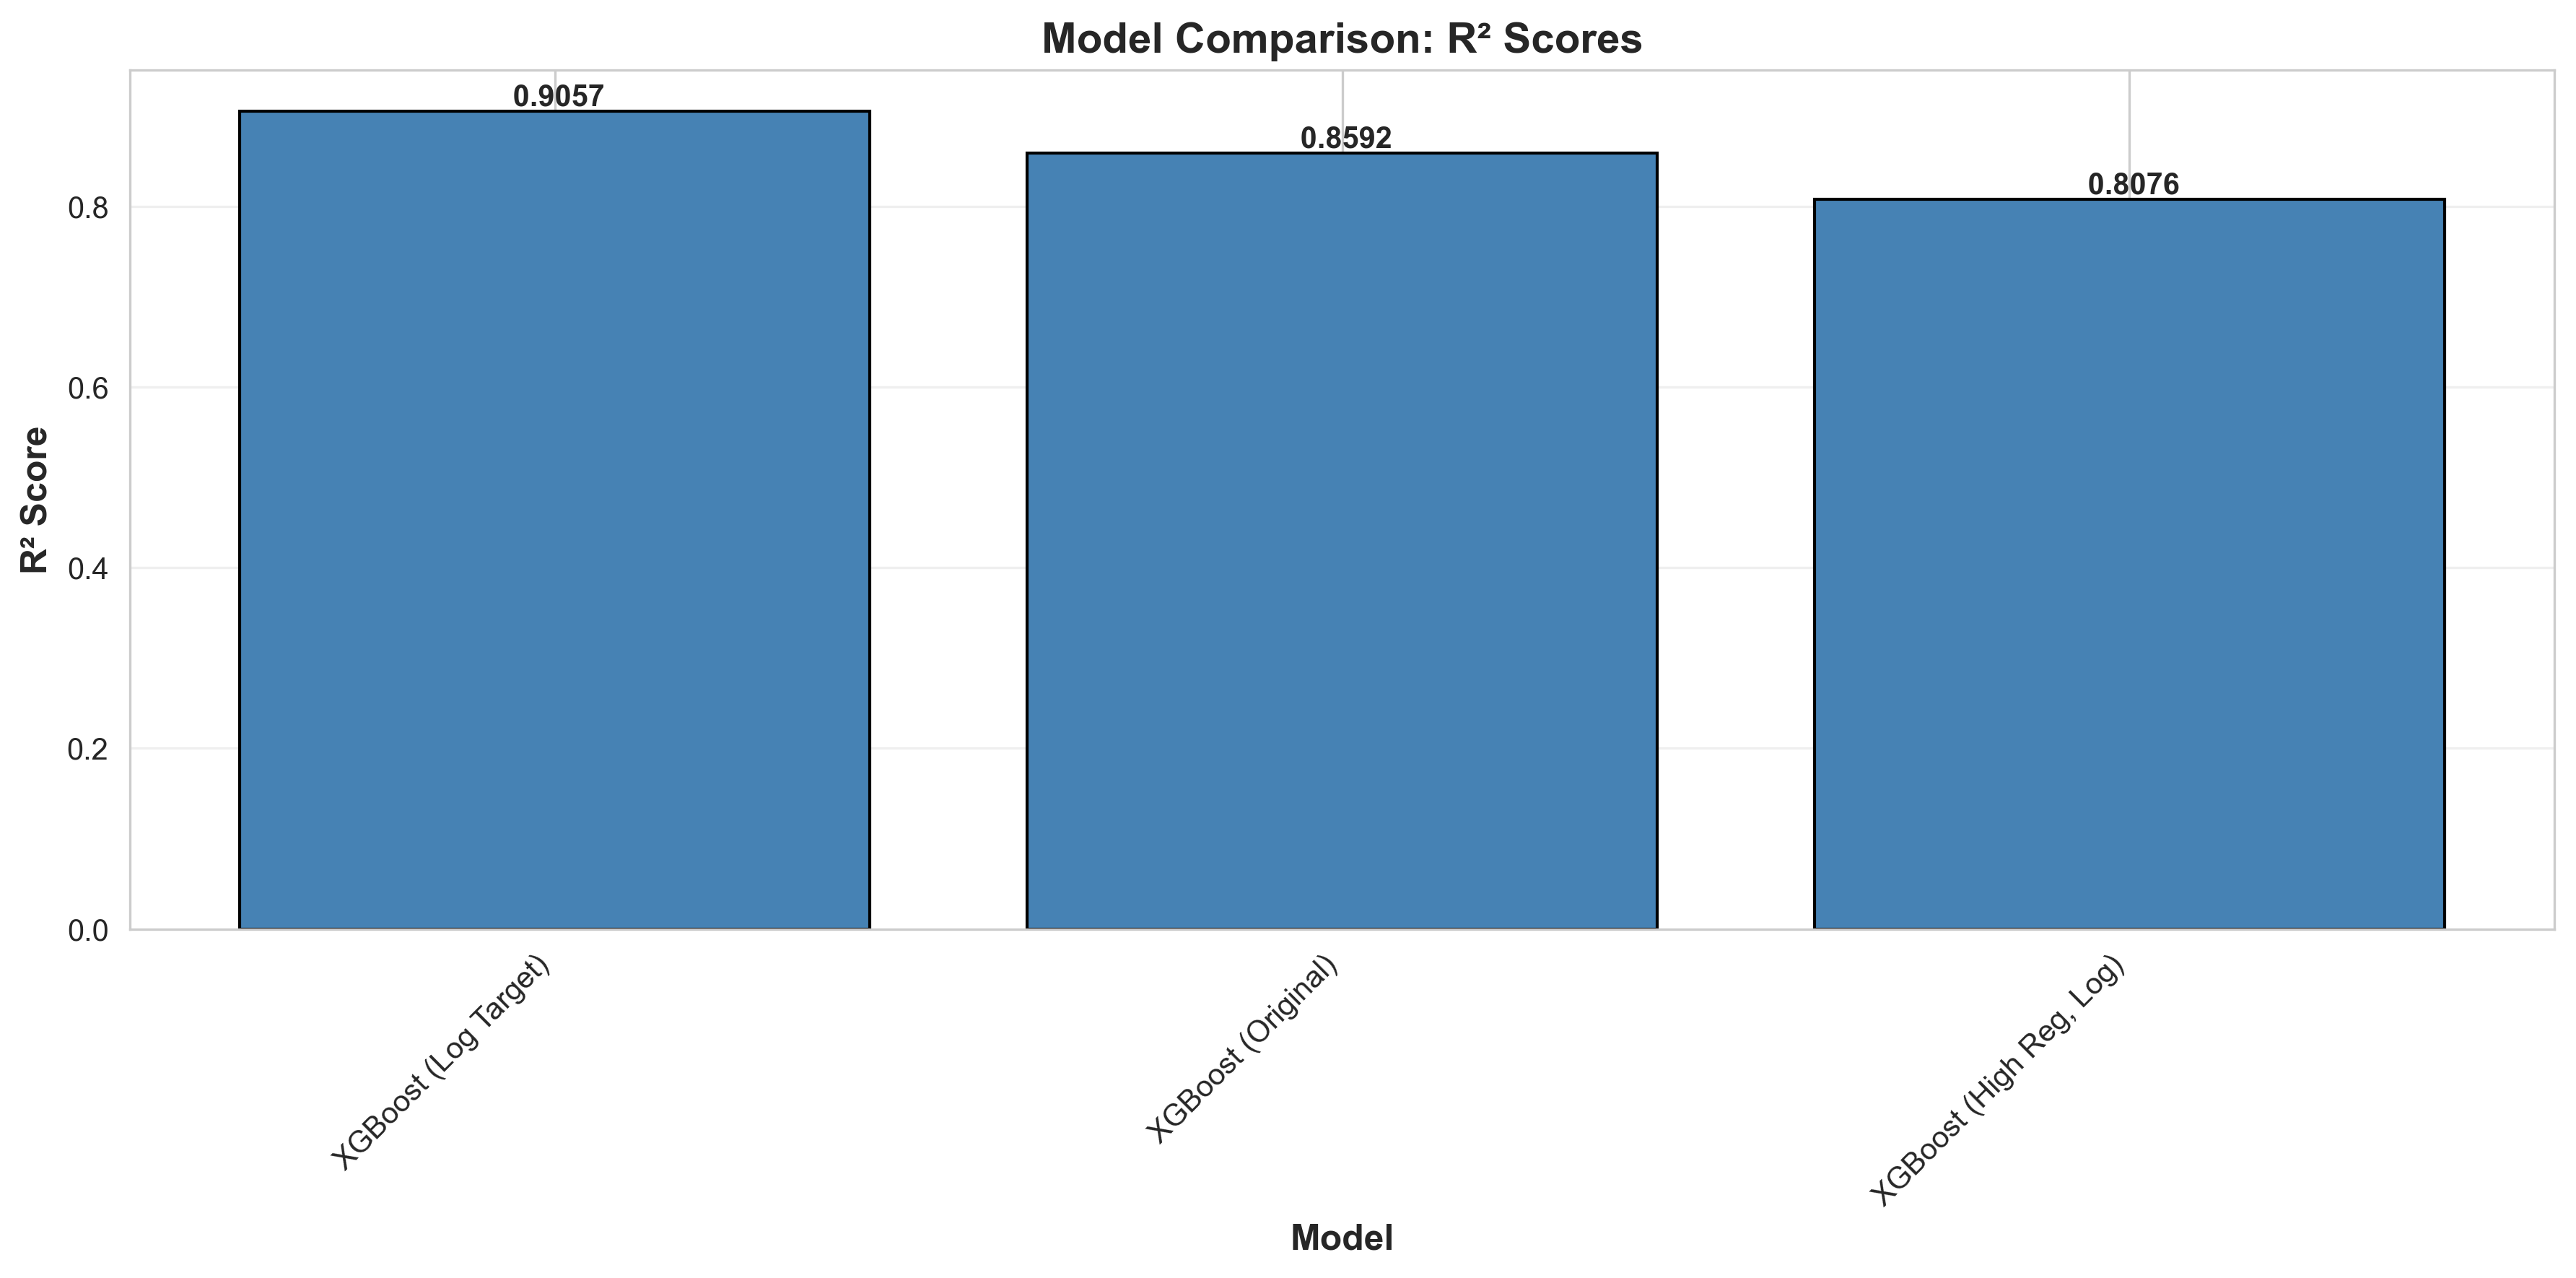

The file beside this chart, header and first rows:
model, r2, rmse, mae, model_obj
XGBoost (Log Target), 0.9057, 1178, 774.2, XGBRegressor(base_score=None, booster=No…
XGBoost (Original), 0.8592, 1439, 1010, XGBRegressor(base_score=None, booster=No…
XGBoost (High Reg, Log), 0.8076, 1682, 1023, XGBRegressor(base_score=None, booster=No…
